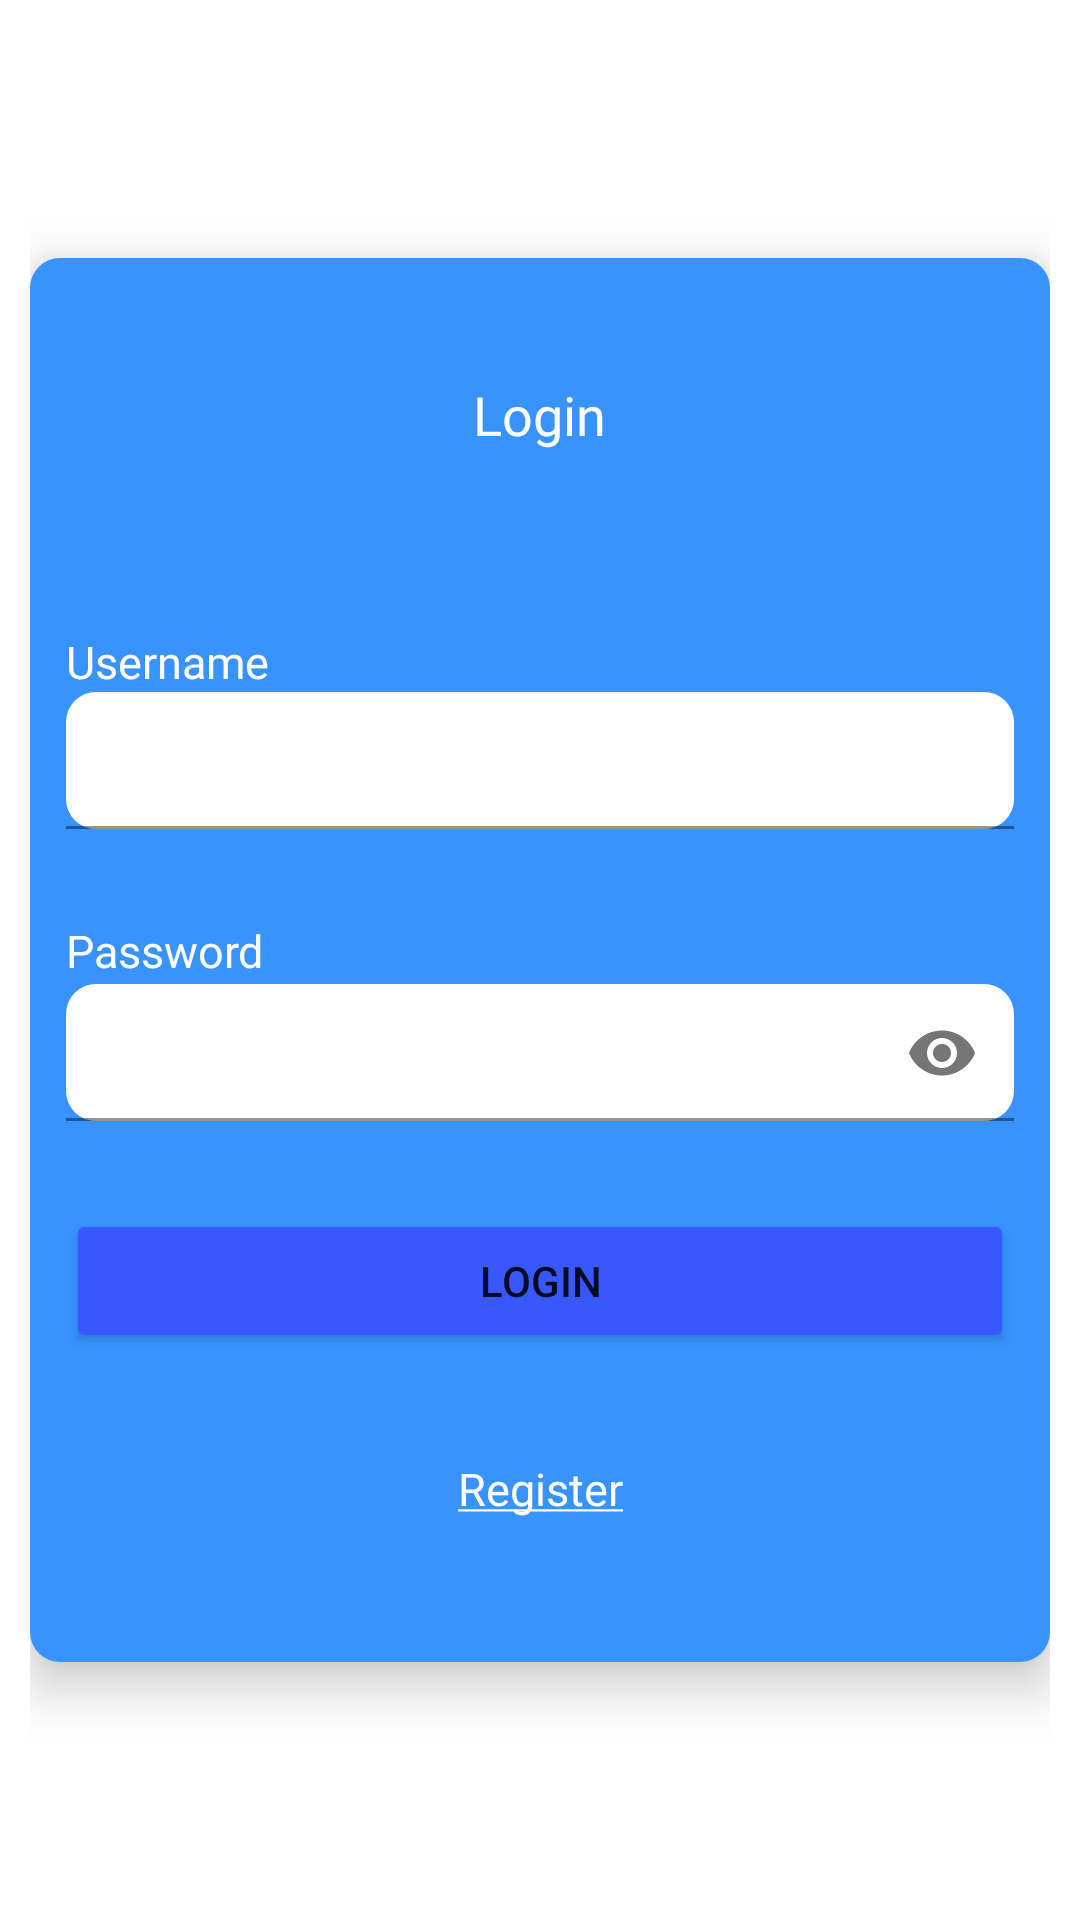

The Android layout XML behind this screen, and the referenced resources:
<!-- AndroidManifest.xml: application theme Theme.DailyDoesOfQuotes -->
<!-- res/layout/activity_login.xml -->
<?xml version="1.0" encoding="utf-8"?>
<LinearLayout xmlns:android="http://schemas.android.com/apk/res/android"
    xmlns:app="http://schemas.android.com/apk/res-auto"
    xmlns:tools="http://schemas.android.com/tools"
    android:layout_width="match_parent"
    android:layout_height="match_parent"
    android:padding="10dp"
    android:gravity="center"
    tools:context=".LoginActivity">

    <androidx.cardview.widget.CardView
        android:layout_width="match_parent"
        android:layout_height="wrap_content"
        app:cardCornerRadius="10dp"
        android:elevation="5dp"
        app:cardElevation="10dp"
        >
        <LinearLayout
            android:orientation="vertical"
            android:layout_width="match_parent"
            android:layout_height="468dp"
            android:gravity=""
            android:background="#3893FF"
            >
            <TextView
                android:layout_marginTop="40dp"
                android:layout_width="wrap_content"
                android:layout_height="wrap_content"
                android:text="Login"
                android:textSize="18sp"
                android:layout_gravity="center"
                android:fontFamily="@font/montserrat_bold"
                android:textColor="@color/white"/>


            <TextView
                android:layout_width="wrap_content"
                android:layout_height="wrap_content"
                android:text="Username"
                android:textSize="15sp"
                android:layout_marginTop="60dp"
                android:layout_marginStart="12dp"
                android:fontFamily="@font/montserrat"
                android:textColor="@color/white"/>

            <com.google.android.material.textfield.TextInputLayout
                android:layout_width="match_parent"
                android:layout_height="51dp"
                android:layout_marginStart="12dp"
                android:layout_marginEnd="12dp"
                android:layout_gravity="center">

                <com.google.android.material.textfield.TextInputEditText
                    android:id="@+id/etUsernameLogin"
                    android:layout_width="match_parent"
                    android:layout_height="wrap_content"
                    android:inputType="textPersonName"
                    android:padding="12dp"
                    android:background="@drawable/bg_et_login"
                    />

            </com.google.android.material.textfield.TextInputLayout>




            <TextView
                android:layout_width="wrap_content"
                android:layout_height="wrap_content"
                android:text="Password"
                android:textSize="15sp"
                android:layout_marginTop="25dp"
                android:layout_marginStart="12dp"
                android:fontFamily="@font/montserrat"
                android:textColor="@color/white"/>

            <com.google.android.material.textfield.TextInputLayout
                android:layout_width="match_parent"
                android:layout_height="51dp"
                android:layout_marginStart="12dp"
                android:layout_marginEnd="12dp"
                android:layout_gravity="center"
                app:passwordToggleEnabled="true">

                <com.google.android.material.textfield.TextInputEditText
                    android:id="@+id/etPasswordLogin"
                    android:layout_width="match_parent"
                    android:layout_height="wrap_content"
                    android:inputType="textPassword"
                    android:padding="12dp"
                    android:paddingEnd="50dp"
                    android:background="@drawable/bg_et_login"
                    />

            </com.google.android.material.textfield.TextInputLayout>

            <Button
                android:id="@+id/btnLogin"
                android:layout_width="match_parent"
                android:layout_height="wrap_content"
                android:layout_marginTop="25dp"
                android:text="Login"
                android:backgroundTint="#3858FF"
                android:layout_marginStart="12dp"
                android:layout_marginEnd="12dp"/>

            <TextView
                android:id="@+id/tvRegister"
                android:layout_width="100dp"
                android:layout_height="50dp"
                android:layout_gravity="center"
                android:layout_marginTop="35dp"
                android:clickable="true"
                android:focusable="true"
                android:textAlignment="center"
                android:fontFamily="@font/montserrat"
                android:text="@string/register"
                android:textColor="@color/white"
                android:textSize="15sp" />

        </LinearLayout>
    </androidx.cardview.widget.CardView>

</LinearLayout>
<!-- resources referenced by this layout -->
<resources>
  <color name="white">#FFFFFFFF</color>
  <!-- drawable bg_et_login (drawable) -->
  <?xml version="1.0" encoding="utf-8"?>
  <shape xmlns:android="http://schemas.android.com/apk/res/android">
  
      <solid
          android:color="#FFFFFF"
          />
      <corners
          android:radius="10dp"
          />
  
  </shape>
  <string name="register"> <u>Register</u> </string>
  <style name="Theme.DailyDoesOfQuotes" parent="Theme.MaterialComponents.DayNight.NoActionBar">
          
          <item name="colorPrimary">@color/purple_500</item>
          <item name="colorPrimaryVariant">@color/purple_700</item>
          <item name="colorOnPrimary">@color/white</item>
          
          <item name="colorSecondary">@color/teal_200</item>
          <item name="colorSecondaryVariant">@color/teal_700</item>
          <item name="colorOnSecondary">@color/black</item>
          
          <item name="android:statusBarColor" tools:targetApi="l">?attr/colorPrimaryVariant</item>
          
      </style>
  <color name="purple_500">#3893FF</color>
  <color name="purple_700">#3893FF</color>
  <color name="teal_200">#FF03DAC5</color>
  <color name="teal_700">#FF018786</color>
  <color name="black">#FF000000</color>
</resources>
